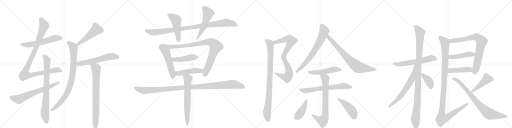
t = 0.00 s
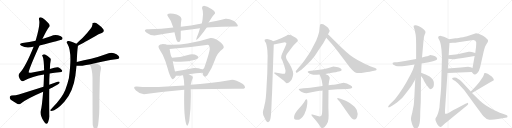
t = 5.81 s
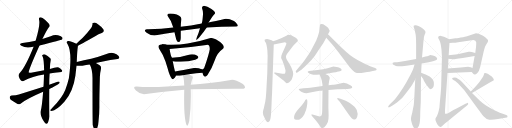
t = 11.62 s
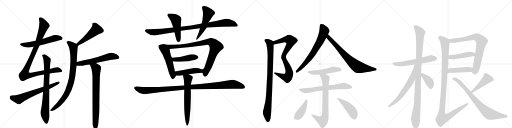
t = 17.43 s
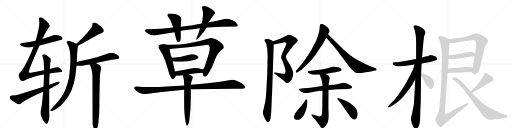
t = 23.24 s
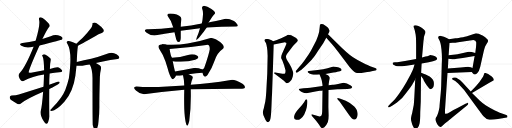
t = 29.04 s

The animated SVG that drew these frames (rendered in a browser with its animation timeline set to each time). Animation: 36 CSS @keyframes rules; one cycle of 29.04 s.

<svg version="1.1" viewBox="0 0 4096 1024" xmlns="http://www.w3.org/2000/svg">
  <g stroke="lightgray" stroke-dasharray="1,1" stroke-width="1" transform="scale(4, 4)">
    <line x1="0" y1="0" x2="256" y2="256"></line>
    <line x1="256" y1="0" x2="0" y2="256"></line>
    <line x1="128" y1="0" x2="128" y2="256"></line>
    <line x1="0" y1="128" x2="256" y2="128"></line>
    <line x1="256" y1="0" x2="512" y2="256"></line>
    <line x1="512" y1="0" x2="256" y2="256"></line>
    <line x1="384" y1="0" x2="384" y2="256"></line>
    <line x1="256" y1="128" x2="512" y2="128"></line>
    <line x1="512" y1="0" x2="768" y2="256"></line>
    <line x1="768" y1="0" x2="512" y2="256"></line>
    <line x1="640" y1="0" x2="640" y2="256"></line>
    <line x1="512" y1="128" x2="768" y2="128"></line>
    <line x1="768" y1="0" x2="1024" y2="256"></line>
    <line x1="1024" y1="0" x2="768" y2="256"></line>
    <line x1="896" y1="0" x2="896" y2="256"></line>
    <line x1="768" y1="128" x2="1024" y2="128"></line>
  </g>
<g transform="scale(1, -1) translate(0, -850)">
   <style type="text/css">
    @keyframes keyframes0 {
      from {
       stroke: black;
       stroke-dashoffset: 582;
       stroke-width: 128;
       }
       65% {
       animation-timing-function: step-end;
       stroke: black;
       stroke-dashoffset: 0;
       stroke-width: 128;
       }
       to {
       stroke: black;
       stroke-width: 1024;
       }
       }
       #make-me-a-hanzi-animation-0 {
         animation: keyframes0 0.723633s both;
         animation-delay: 0.000000s;
         animation-timing-function: linear;
       }
    @keyframes keyframes1 {
      from {
       stroke: black;
       stroke-dashoffset: 1039;
       stroke-width: 128;
       }
       77% {
       animation-timing-function: step-end;
       stroke: black;
       stroke-dashoffset: 0;
       stroke-width: 128;
       }
       to {
       stroke: black;
       stroke-width: 1024;
       }
       }
       #make-me-a-hanzi-animation-1 {
         animation: keyframes1 1.095540s both;
         animation-delay: 0.723633s;
         animation-timing-function: linear;
       }
    @keyframes keyframes2 {
      from {
       stroke: black;
       stroke-dashoffset: 664;
       stroke-width: 128;
       }
       68% {
       animation-timing-function: step-end;
       stroke: black;
       stroke-dashoffset: 0;
       stroke-width: 128;
       }
       to {
       stroke: black;
       stroke-width: 1024;
       }
       }
       #make-me-a-hanzi-animation-2 {
         animation: keyframes2 0.790365s both;
         animation-delay: 1.819173s;
         animation-timing-function: linear;
       }
    @keyframes keyframes3 {
      from {
       stroke: black;
       stroke-dashoffset: 800;
       stroke-width: 128;
       }
       72% {
       animation-timing-function: step-end;
       stroke: black;
       stroke-dashoffset: 0;
       stroke-width: 128;
       }
       to {
       stroke: black;
       stroke-width: 1024;
       }
       }
       #make-me-a-hanzi-animation-3 {
         animation: keyframes3 0.901042s both;
         animation-delay: 2.609538s;
         animation-timing-function: linear;
       }
    @keyframes keyframes4 {
      from {
       stroke: black;
       stroke-dashoffset: 500;
       stroke-width: 128;
       }
       62% {
       animation-timing-function: step-end;
       stroke: black;
       stroke-dashoffset: 0;
       stroke-width: 128;
       }
       to {
       stroke: black;
       stroke-width: 1024;
       }
       }
       #make-me-a-hanzi-animation-4 {
         animation: keyframes4 0.656901s both;
         animation-delay: 3.510579s;
         animation-timing-function: linear;
       }
    @keyframes keyframes5 {
      from {
       stroke: black;
       stroke-dashoffset: 873;
       stroke-width: 128;
       }
       74% {
       animation-timing-function: step-end;
       stroke: black;
       stroke-dashoffset: 0;
       stroke-width: 128;
       }
       to {
       stroke: black;
       stroke-width: 1024;
       }
       }
       #make-me-a-hanzi-animation-5 {
         animation: keyframes5 0.960449s both;
         animation-delay: 4.167480s;
         animation-timing-function: linear;
       }
    @keyframes keyframes6 {
      from {
       stroke: black;
       stroke-dashoffset: 595;
       stroke-width: 128;
       }
       66% {
       animation-timing-function: step-end;
       stroke: black;
       stroke-dashoffset: 0;
       stroke-width: 128;
       }
       to {
       stroke: black;
       stroke-width: 1024;
       }
       }
       #make-me-a-hanzi-animation-6 {
         animation: keyframes6 0.734212s both;
         animation-delay: 5.127930s;
         animation-timing-function: linear;
       }
    @keyframes keyframes7 {
      from {
       stroke: black;
       stroke-dashoffset: 793;
       stroke-width: 128;
       }
       72% {
       animation-timing-function: step-end;
       stroke: black;
       stroke-dashoffset: 0;
       stroke-width: 128;
       }
       to {
       stroke: black;
       stroke-width: 1024;
       }
       }
       #make-me-a-hanzi-animation-7 {
         animation: keyframes7 0.895345s both;
         animation-delay: 5.862142s;
         animation-timing-function: linear;
       }
    @keyframes keyframes8 {
      from {
       stroke: black;
       stroke-dashoffset: 986;
       stroke-width: 128;
       }
       76% {
       animation-timing-function: step-end;
       stroke: black;
       stroke-dashoffset: 0;
       stroke-width: 128;
       }
       to {
       stroke: black;
       stroke-width: 1024;
       }
       }
       #make-me-a-hanzi-animation-8 {
         animation: keyframes8 1.052409s both;
         animation-delay: 6.757487s;
         animation-timing-function: linear;
       }
    @keyframes keyframes9 {
      from {
       stroke: black;
       stroke-dashoffset: 492;
       stroke-width: 128;
       }
       62% {
       animation-timing-function: step-end;
       stroke: black;
       stroke-dashoffset: 0;
       stroke-width: 128;
       }
       to {
       stroke: black;
       stroke-width: 1024;
       }
       }
       #make-me-a-hanzi-animation-9 {
         animation: keyframes9 0.650391s both;
         animation-delay: 7.809896s;
         animation-timing-function: linear;
       }
    @keyframes keyframes10 {
      from {
       stroke: black;
       stroke-dashoffset: 280;
       stroke-width: 128;
       }
       48% {
       animation-timing-function: step-end;
       stroke: black;
       stroke-dashoffset: 0;
       stroke-width: 128;
       }
       to {
       stroke: black;
       stroke-width: 1024;
       }
       }
       #make-me-a-hanzi-animation-10 {
         animation: keyframes10 0.477865s both;
         animation-delay: 8.460286s;
         animation-timing-function: linear;
       }
    @keyframes keyframes11 {
      from {
       stroke: black;
       stroke-dashoffset: 532;
       stroke-width: 128;
       }
       63% {
       animation-timing-function: step-end;
       stroke: black;
       stroke-dashoffset: 0;
       stroke-width: 128;
       }
       to {
       stroke: black;
       stroke-width: 1024;
       }
       }
       #make-me-a-hanzi-animation-11 {
         animation: keyframes11 0.682943s both;
         animation-delay: 8.938151s;
         animation-timing-function: linear;
       }
    @keyframes keyframes12 {
      from {
       stroke: black;
       stroke-dashoffset: 947;
       stroke-width: 128;
       }
       76% {
       animation-timing-function: step-end;
       stroke: black;
       stroke-dashoffset: 0;
       stroke-width: 128;
       }
       to {
       stroke: black;
       stroke-width: 1024;
       }
       }
       #make-me-a-hanzi-animation-12 {
         animation: keyframes12 1.020671s both;
         animation-delay: 9.621094s;
         animation-timing-function: linear;
       }
    @keyframes keyframes13 {
      from {
       stroke: black;
       stroke-dashoffset: 451;
       stroke-width: 128;
       }
       59% {
       animation-timing-function: step-end;
       stroke: black;
       stroke-dashoffset: 0;
       stroke-width: 128;
       }
       to {
       stroke: black;
       stroke-width: 1024;
       }
       }
       #make-me-a-hanzi-animation-13 {
         animation: keyframes13 0.617025s both;
         animation-delay: 10.641764s;
         animation-timing-function: linear;
       }
    @keyframes keyframes14 {
      from {
       stroke: black;
       stroke-dashoffset: 470;
       stroke-width: 128;
       }
       60% {
       animation-timing-function: step-end;
       stroke: black;
       stroke-dashoffset: 0;
       stroke-width: 128;
       }
       to {
       stroke: black;
       stroke-width: 1024;
       }
       }
       #make-me-a-hanzi-animation-14 {
         animation: keyframes14 0.632487s both;
         animation-delay: 11.258789s;
         animation-timing-function: linear;
       }
    @keyframes keyframes15 {
      from {
       stroke: black;
       stroke-dashoffset: 1120;
       stroke-width: 128;
       }
       78% {
       animation-timing-function: step-end;
       stroke: black;
       stroke-dashoffset: 0;
       stroke-width: 128;
       }
       to {
       stroke: black;
       stroke-width: 1024;
       }
       }
       #make-me-a-hanzi-animation-15 {
         animation: keyframes15 1.161458s both;
         animation-delay: 11.891276s;
         animation-timing-function: linear;
       }
    @keyframes keyframes16 {
      from {
       stroke: black;
       stroke-dashoffset: 663;
       stroke-width: 128;
       }
       68% {
       animation-timing-function: step-end;
       stroke: black;
       stroke-dashoffset: 0;
       stroke-width: 128;
       }
       to {
       stroke: black;
       stroke-width: 1024;
       }
       }
       #make-me-a-hanzi-animation-16 {
         animation: keyframes16 0.789551s both;
         animation-delay: 13.052734s;
         animation-timing-function: linear;
       }
    @keyframes keyframes17 {
      from {
       stroke: black;
       stroke-dashoffset: 827;
       stroke-width: 128;
       }
       73% {
       animation-timing-function: step-end;
       stroke: black;
       stroke-dashoffset: 0;
       stroke-width: 128;
       }
       to {
       stroke: black;
       stroke-width: 1024;
       }
       }
       #make-me-a-hanzi-animation-17 {
         animation: keyframes17 0.923014s both;
         animation-delay: 13.842285s;
         animation-timing-function: linear;
       }
    @keyframes keyframes18 {
      from {
       stroke: black;
       stroke-dashoffset: 919;
       stroke-width: 128;
       }
       75% {
       animation-timing-function: step-end;
       stroke: black;
       stroke-dashoffset: 0;
       stroke-width: 128;
       }
       to {
       stroke: black;
       stroke-width: 1024;
       }
       }
       #make-me-a-hanzi-animation-18 {
         animation: keyframes18 0.997884s both;
         animation-delay: 14.765299s;
         animation-timing-function: linear;
       }
    @keyframes keyframes19 {
      from {
       stroke: black;
       stroke-dashoffset: 700;
       stroke-width: 128;
       }
       69% {
       animation-timing-function: step-end;
       stroke: black;
       stroke-dashoffset: 0;
       stroke-width: 128;
       }
       to {
       stroke: black;
       stroke-width: 1024;
       }
       }
       #make-me-a-hanzi-animation-19 {
         animation: keyframes19 0.819661s both;
         animation-delay: 15.763184s;
         animation-timing-function: linear;
       }
    @keyframes keyframes20 {
      from {
       stroke: black;
       stroke-dashoffset: 749;
       stroke-width: 128;
       }
       71% {
       animation-timing-function: step-end;
       stroke: black;
       stroke-dashoffset: 0;
       stroke-width: 128;
       }
       to {
       stroke: black;
       stroke-width: 1024;
       }
       }
       #make-me-a-hanzi-animation-20 {
         animation: keyframes20 0.859538s both;
         animation-delay: 16.582845s;
         animation-timing-function: linear;
       }
    @keyframes keyframes21 {
      from {
       stroke: black;
       stroke-dashoffset: 509;
       stroke-width: 128;
       }
       62% {
       animation-timing-function: step-end;
       stroke: black;
       stroke-dashoffset: 0;
       stroke-width: 128;
       }
       to {
       stroke: black;
       stroke-width: 1024;
       }
       }
       #make-me-a-hanzi-animation-21 {
         animation: keyframes21 0.664225s both;
         animation-delay: 17.442383s;
         animation-timing-function: linear;
       }
    @keyframes keyframes22 {
      from {
       stroke: black;
       stroke-dashoffset: 669;
       stroke-width: 128;
       }
       69% {
       animation-timing-function: step-end;
       stroke: black;
       stroke-dashoffset: 0;
       stroke-width: 128;
       }
       to {
       stroke: black;
       stroke-width: 1024;
       }
       }
       #make-me-a-hanzi-animation-22 {
         animation: keyframes22 0.794434s both;
         animation-delay: 18.106608s;
         animation-timing-function: linear;
       }
    @keyframes keyframes23 {
      from {
       stroke: black;
       stroke-dashoffset: 746;
       stroke-width: 128;
       }
       71% {
       animation-timing-function: step-end;
       stroke: black;
       stroke-dashoffset: 0;
       stroke-width: 128;
       }
       to {
       stroke: black;
       stroke-width: 1024;
       }
       }
       #make-me-a-hanzi-animation-23 {
         animation: keyframes23 0.857096s both;
         animation-delay: 18.901042s;
         animation-timing-function: linear;
       }
    @keyframes keyframes24 {
      from {
       stroke: black;
       stroke-dashoffset: 419;
       stroke-width: 128;
       }
       58% {
       animation-timing-function: step-end;
       stroke: black;
       stroke-dashoffset: 0;
       stroke-width: 128;
       }
       to {
       stroke: black;
       stroke-width: 1024;
       }
       }
       #make-me-a-hanzi-animation-24 {
         animation: keyframes24 0.590983s both;
         animation-delay: 19.758138s;
         animation-timing-function: linear;
       }
    @keyframes keyframes25 {
      from {
       stroke: black;
       stroke-dashoffset: 457;
       stroke-width: 128;
       }
       60% {
       animation-timing-function: step-end;
       stroke: black;
       stroke-dashoffset: 0;
       stroke-width: 128;
       }
       to {
       stroke: black;
       stroke-width: 1024;
       }
       }
       #make-me-a-hanzi-animation-25 {
         animation: keyframes25 0.621908s both;
         animation-delay: 20.349121s;
         animation-timing-function: linear;
       }
    @keyframes keyframes26 {
      from {
       stroke: black;
       stroke-dashoffset: 596;
       stroke-width: 128;
       }
       66% {
       animation-timing-function: step-end;
       stroke: black;
       stroke-dashoffset: 0;
       stroke-width: 128;
       }
       to {
       stroke: black;
       stroke-width: 1024;
       }
       }
       #make-me-a-hanzi-animation-26 {
         animation: keyframes26 0.735026s both;
         animation-delay: 20.971029s;
         animation-timing-function: linear;
       }
    @keyframes keyframes27 {
      from {
       stroke: black;
       stroke-dashoffset: 1090;
       stroke-width: 128;
       }
       78% {
       animation-timing-function: step-end;
       stroke: black;
       stroke-dashoffset: 0;
       stroke-width: 128;
       }
       to {
       stroke: black;
       stroke-width: 1024;
       }
       }
       #make-me-a-hanzi-animation-27 {
         animation: keyframes27 1.137044s both;
         animation-delay: 21.706055s;
         animation-timing-function: linear;
       }
    @keyframes keyframes28 {
      from {
       stroke: black;
       stroke-dashoffset: 656;
       stroke-width: 128;
       }
       68% {
       animation-timing-function: step-end;
       stroke: black;
       stroke-dashoffset: 0;
       stroke-width: 128;
       }
       to {
       stroke: black;
       stroke-width: 1024;
       }
       }
       #make-me-a-hanzi-animation-28 {
         animation: keyframes28 0.783854s both;
         animation-delay: 22.843099s;
         animation-timing-function: linear;
       }
    @keyframes keyframes29 {
      from {
       stroke: black;
       stroke-dashoffset: 392;
       stroke-width: 128;
       }
       56% {
       animation-timing-function: step-end;
       stroke: black;
       stroke-dashoffset: 0;
       stroke-width: 128;
       }
       to {
       stroke: black;
       stroke-width: 1024;
       }
       }
       #make-me-a-hanzi-animation-29 {
         animation: keyframes29 0.569010s both;
         animation-delay: 23.626953s;
         animation-timing-function: linear;
       }
    @keyframes keyframes30 {
      from {
       stroke: black;
       stroke-dashoffset: 787;
       stroke-width: 128;
       }
       72% {
       animation-timing-function: step-end;
       stroke: black;
       stroke-dashoffset: 0;
       stroke-width: 128;
       }
       to {
       stroke: black;
       stroke-width: 1024;
       }
       }
       #make-me-a-hanzi-animation-30 {
         animation: keyframes30 0.890462s both;
         animation-delay: 24.195964s;
         animation-timing-function: linear;
       }
    @keyframes keyframes31 {
      from {
       stroke: black;
       stroke-dashoffset: 462;
       stroke-width: 128;
       }
       60% {
       animation-timing-function: step-end;
       stroke: black;
       stroke-dashoffset: 0;
       stroke-width: 128;
       }
       to {
       stroke: black;
       stroke-width: 1024;
       }
       }
       #make-me-a-hanzi-animation-31 {
         animation: keyframes31 0.625977s both;
         animation-delay: 25.086426s;
         animation-timing-function: linear;
       }
    @keyframes keyframes32 {
      from {
       stroke: black;
       stroke-dashoffset: 449;
       stroke-width: 128;
       }
       59% {
       animation-timing-function: step-end;
       stroke: black;
       stroke-dashoffset: 0;
       stroke-width: 128;
       }
       to {
       stroke: black;
       stroke-width: 1024;
       }
       }
       #make-me-a-hanzi-animation-32 {
         animation: keyframes32 0.615397s both;
         animation-delay: 25.712402s;
         animation-timing-function: linear;
       }
    @keyframes keyframes33 {
      from {
       stroke: black;
       stroke-dashoffset: 1161;
       stroke-width: 128;
       }
       79% {
       animation-timing-function: step-end;
       stroke: black;
       stroke-dashoffset: 0;
       stroke-width: 128;
       }
       to {
       stroke: black;
       stroke-width: 1024;
       }
       }
       #make-me-a-hanzi-animation-33 {
         animation: keyframes33 1.194824s both;
         animation-delay: 26.327799s;
         animation-timing-function: linear;
       }
    @keyframes keyframes34 {
      from {
       stroke: black;
       stroke-dashoffset: 455;
       stroke-width: 128;
       }
       60% {
       animation-timing-function: step-end;
       stroke: black;
       stroke-dashoffset: 0;
       stroke-width: 128;
       }
       to {
       stroke: black;
       stroke-width: 1024;
       }
       }
       #make-me-a-hanzi-animation-34 {
         animation: keyframes34 0.620280s both;
         animation-delay: 27.522624s;
         animation-timing-function: linear;
       }
    @keyframes keyframes35 {
      from {
       stroke: black;
       stroke-dashoffset: 800;
       stroke-width: 128;
       }
       72% {
       animation-timing-function: step-end;
       stroke: black;
       stroke-dashoffset: 0;
       stroke-width: 128;
       }
       to {
       stroke: black;
       stroke-width: 1024;
       }
       }
       #make-me-a-hanzi-animation-35 {
         animation: keyframes35 0.901042s both;
         animation-delay: 28.142904s;
         animation-timing-function: linear;
       }
</style>
<path d="M 316 487 Q 493 532 496 535 Q 503 542 499 551 Q 492 561 464 568 Q 434 574 406 561 L 339 538 L 285 524 Q 236 514 180 506 Q 146 499 171 484 Q 211 460 265 476 Q 266 477 269 476 L 316 487 Z" fill="lightgray"></path> 
<path d="M 397 263 Q 437 272 474 273 Q 505 274 496 289 Q 487 302 470 310 Q 454 316 399 299 L 353 289 L 248 269 Q 232 268 230 270 Q 224 282 316 487 L 339 538 Q 381 623 391 632 Q 404 644 388 665 Q 361 693 341 706 Q 328 713 317 711 Q 308 707 314 685 Q 321 649 285 524 L 269 476 Q 203 314 161 270 Q 145 254 150 238 Q 157 217 168 206 Q 177 197 188 202 Q 260 241 352 254 L 397 263 Z" fill="lightgray"></path> 
<path d="M 394 138 Q 451 168 465 177 Q 478 184 478 194 Q 472 200 460 197 Q 427 187 394 173 L 348 157 L 151 94 Q 129 87 93 87 Q 80 86 78 74 Q 77 61 86 52 Q 110 36 144 17 Q 154 14 167 23 Q 219 62 345 116 L 394 138 Z" fill="lightgray"></path> 
<path d="M 345 116 Q 336 -1 327 -31 Q 315 -64 349 -118 Q 359 -136 368 -140 Q 378 -141 384 -129 Q 397 -98 394 -69 Q 393 40 394 138 L 394 173 Q 394 227 397 263 L 399 299 Q 400 345 406 367 Q 409 379 402 385 Q 380 404 361 414 Q 349 418 340 411 Q 334 408 341 398 Q 351 380 353 289 L 352 254 Q 351 217 349 172 Q 348 165 348 157 L 345 116 Z" fill="lightgray"></path> 
<path d="M 623 484 Q 638 491 765 562 Q 787 578 814 586 Q 838 595 828 615 Q 816 634 789 653 Q 765 671 751 669 Q 736 669 740 654 Q 740 629 662 548 Q 637 526 611 500 C 590 479 596 470 623 484 Z" fill="lightgray"></path> 
<path d="M 614 355 Q 617 437 622 472 Q 623 479 623 484 C 624 494 624 494 611 500 Q 610 501 607 502 Q 559 524 544 522 Q 525 518 541 497 Q 580 431 551 225 Q 541 182 522 131 Q 497 68 419 -11 Q 406 -24 402 -30 Q 401 -37 412 -37 Q 452 -34 515 36 Q 585 115 603 244 L 612 325 L 614 355 Z" fill="lightgray"></path> 
<path d="M 767 346 Q 812 361 941 379 Q 954 382 955 389 Q 955 401 932 416 Q 893 440 846 416 Q 780 392 729 380 Q 671 370 614 355 C 585 347 582 328 612 325 Q 616 325 623 324 Q 636 323 659 325 Q 690 332 717 335 L 767 346 Z" fill="lightgray"></path> 
<path d="M 742 -149 Q 748 -174 754 -183 Q 760 -190 767 -188 Q 785 -176 788 -121 Q 795 -63 795 -4 Q 794 45 799 237 Q 799 261 808 301 Q 811 319 797 328 Q 779 340 767 346 C 741 361 703 361 717 335 Q 718 334 720 330 Q 739 297 740 226 Q 740 -132 742 -149 Z" fill="lightgray"></path> 
<path d="M 1614 662 Q 1527 644 1446 636 L 1386 630 Q 1287 615 1174 616 Q 1144 611 1173 588.5 Q 1202 566 1236 566 Q 1320 582 1396 592 L 1446 604 Q 1526 615 1600 624 L 1654 630 Q 1774 638 1888 638 Q 1911 640 1897.5 657 Q 1884 674 1872 682 Q 1829 703 1804 700 Q 1719 679 1668 670 L 1614 662 Z" fill="lightgray"></path> 
<path d="M 1446 636 Q 1446 667 1452 698 Q 1446 730 1388.5 739.5 Q 1331 749 1340 724 Q 1375 680 1386 630 L 1396 592 Q 1400 572 1410 534 Q 1417 512 1430.5 513.5 Q 1444 515 1446 546 Q 1446 570 1446 604 L 1446 636 Z" fill="lightgray"></path> 
<path d="M 1632 804 Q 1615 801 1616 786 Q 1626 758 1624 734 Q 1622 710 1620.5 697 Q 1619 684 1614 662 L 1600 624 Q 1591 590 1574 550 Q 1557 505 1606 566 Q 1631 596 1654 630 L 1668 670 Q 1680 688 1689 703 Q 1698 718 1720 742 Q 1726 757 1691.5 779 Q 1657 801 1632 804 Z" fill="lightgray"></path> 
<path d="M 1302 496 Q 1255 495 1272 462 Q 1307 410 1324 358 Q 1341 305 1350 272 Q 1372 208 1386 218 Q 1399 227 1408 244 C 1408 245 1407 249 1400 278 Q 1391 313 1382 360 L 1376 388 Q 1364 406 1358 452 Q 1357 458 1356 458 C 1348 487 1332 498 1302 496 Z" fill="lightgray"></path> 
<path d="M 1620 268 Q 1623 250 1633 240 Q 1643 229 1660 250 Q 1699 310 1719 370 Q 1739 429 1784 460 Q 1804 480 1761 515 Q 1717 549 1684 546 Q 1602 519 1501 502 Q 1399 485 1302 496 C 1272 499 1326 456 1356 458 Q 1504 468 1650 490 Q 1679 498 1678 456 Q 1672 415 1634 308 Q 1624 288 1607 298 C 1605 298 1610 296 1620 268 Z" fill="lightgray"></path> 
<path d="M 1382 360 Q 1396 356 1444 356 Q 1510 356 1562 372 Q 1602 388 1578 404 Q 1553 419 1520 414 Q 1457 393 1376 388 C 1346 386 1353 366 1382 360 Z" fill="lightgray"></path> 
<path d="M 1510 256 Q 1574 265 1620 268 C 1650 270 1634 285 1607 298 Q 1589 307 1552 306 Q 1461 289 1400 278 C 1370 273 1378 244 1408 244 Q 1437 244 1464 248 L 1510 256 Z" fill="lightgray"></path> 
<path d="M 1474 166 Q 1371 159 1269 155 Q 1167 151 1092 158 Q 1056 156 1087.5 126.5 Q 1119 97 1152 96 Q 1313 118 1474 132 L 1526 136 Q 1751 141 1938 140 Q 1963 141 1960 155 Q 1957 169 1940 180 Q 1873 219 1846 210 Q 1671 180 1526 172 L 1474 166 Z" fill="lightgray"></path> 
<path d="M 1542 226 Q 1546 237 1533 244 Q 1520 250 1510 256 C 1484 271 1457 277 1464 248 Q 1473 214 1474 166 L 1474 132 Q 1472 56 1474 -20 Q 1477 -95 1488 -138 Q 1498 -181 1514 -117 Q 1530 2 1526 136 L 1526 172 Q 1532 205 1542 226 Z" fill="lightgray"></path> 
<path d="M 2251 404 L 2249 389 Q 2249 382 2258 368 Q 2276 325 2284 288 Q 2285 266 2280 262 Q 2275 258 2259 260 L 2202 270 Q 2196 271 2193 268 Q 2190 264 2200 258 L 2232 235 L 2271 204 L 2285 191 Q 2290 186 2293 185 Q 2297 183 2312 191 Q 2326 202 2331 210 Q 2336 218 2342 238 Q 2348 266 2343 278 L 2335 300 Q 2332 310 2316 338 L 2296 371 Q 2279 397 2297 420 L 2329 462 Q 2345 484 2357 496 L 2375 515 Q 2383 523 2383 528 Q 2383 532 2375 540 Q 2367 548 2355 554 Q 2324 574 2306 572 Q 2301 572 2291 565 L 2245 542 Q 2228 537 2215 530 L 2185 521 C 2156 512 2161 488 2190 494 L 2270 511 Q 2284 512 2289 509 Q 2295 506 2286 486 L 2261 430 Q 2257 422 2251 404 Z" fill="lightgray"></path> 
<path d="M 2185 521 L 2173 529 Q 2151 538 2137 539 Q 2124 539 2120 535 Q 2116 534 2117 526 Q 2118 518 2125 510 Q 2133 497 2139 446 L 2141 402 L 2138 260 L 2133 170 Q 2128 48 2117 14 L 2110 -18 Q 2106 -29 2103 -47 Q 2101 -65 2118 -96 Q 2131 -128 2145 -128 Q 2158 -125 2163 -101 Q 2169 -78 2172 6 Q 2175 89 2176 90 L 2190 494 C 2191 518 2191 518 2185 521 Z" fill="lightgray"></path> 
<path d="M 2559 645 L 2553 594 Q 2547 568 2530 526 L 2501 470 Q 2489 445 2470 417 L 2434 365 Q 2410 332 2395 317 L 2370 286 Q 2363 280 2368 272 Q 2373 264 2381 272 L 2405 288 Q 2415 294 2454 333 Q 2494 371 2501 382 Q 2513 393 2545 444 L 2586 505 L 2610 548 L 2624 577 L 2633 592 Q 2637 599 2637 606 Q 2635 608 2626 627 Q 2622 633 2601 646 Q 2580 661 2564 656 Q 2558 652 2559 645 Z" fill="lightgray"></path> 
<path d="M 2610 548 L 2658 495 Q 2676 475 2700 443 L 2795 317 Q 2826 280 2843 271 Q 2860 262 2891 267 L 2938 274 Q 2959 276 2973 280 L 3002 286 Q 3011 288 3013 295 Q 3015 302 3001 307 L 2961 321 Q 2948 325 2906 346 Q 2865 367 2824 393 Q 2783 419 2701 501 L 2624 577 C 2603 598 2590 570 2610 548 Z" fill="lightgray"></path> 
<path d="M 2603 259 L 2667 270 Q 2691 273 2698 276 L 2719 281 Q 2733 284 2733 290 Q 2733 305 2694 314 Q 2674 318 2667 318 Q 2651 314 2620 305 Q 2590 296 2541 290 L 2471 282 Q 2455 278 2464 270 Q 2473 261 2491 257 Q 2509 252 2519 252 L 2536 252 Q 2540 254 2557 254 L 2603 259 Z" fill="lightgray"></path> 
<path d="M 2580 162 L 2482 149 Q 2464 146 2429 144 L 2400 141 L 2391 139 Q 2388 138 2395 128 Q 2404 119 2414 115 L 2434 106 L 2452 104 L 2523 119 L 2558 124 Q 2574 124 2580 126 L 2628 131 L 2700 136 Q 2704 137 2713 137 L 2778 139 L 2795 141 Q 2808 143 2811 144 Q 2827 154 2806 167 Q 2773 189 2749 189 L 2730 185 Q 2674 172 2660 172 L 2629 168 L 2580 162 Z" fill="lightgray"></path> 
<path d="M 2557 254 L 2563 239 Q 2569 228 2574 207 L 2579 178 Q 2580 176 2580 162 L 2580 126 L 2578 -20 Q 2578 -73 2568 -78 Q 2558 -84 2550 -80 L 2499 -65 Q 2493 -63 2492 -67 Q 2489 -68 2494 -76 L 2527 -114 L 2547 -140 Q 2556 -152 2563 -163 Q 2570 -174 2575 -175 Q 2581 -176 2595 -167 Q 2609 -158 2623 -126 Q 2629 -105 2629 -74 L 2627 -4 L 2628 131 L 2629 168 L 2630 184 Q 2632 192 2633 203 Q 2639 223 2638 228 Q 2637 233 2630 242 Q 2624 250 2619 251 L 2603 259 C 2576 272 2546 282 2557 254 Z" fill="lightgray"></path> 
<path d="M 2452 56 Q 2448 57 2444 52 Q 2440 47 2434 34 Q 2420 12 2388 -22 Q 2357 -56 2353 -81 Q 2349 -106 2369 -108 Q 2405 -115 2434 -65 Q 2451 -29 2454 -8 Q 2465 54 2452 56 Z" fill="lightgray"></path> 
<path d="M 2700 57 L 2707 48 L 2718 37 L 2787 -61 Q 2817 -106 2833 -106 Q 2848 -110 2857 -85 Q 2867 -61 2854 -29 Q 2847 -15 2834 -2 Q 2800 31 2766 45 L 2723 61 L 2709 65 Q 2701 67 2699 65 Q 2696 61 2700 57 Z" fill="lightgray"></path> 
<path d="M 3329 379 L 3240 363 Q 3233 361 3203 357 Q 3174 353 3159 353 Q 3145 352 3142 349 Q 3140 347 3142 339 Q 3145 332 3156 328 Q 3165 322 3182 320 Q 3200 318 3251 324 L 3316 334 L 3373 342 L 3430 353 Q 3469 359 3487 368 Q 3505 377 3491 393 Q 3484 401 3463 406 Q 3442 410 3439 409 L 3433 407 Q 3430 406 3425 403 Q 3421 400 3404 398 L 3376 390 L 3329 379 Z" fill="lightgray"></path> 
<path d="M 3388 525 L 3390 536 Q 3390 557 3397 573 Q 3404 588 3404 595 Q 3404 602 3393 613 Q 3383 624 3376 627 L 3367 632 Q 3362 636 3347 643 Q 3333 649 3322 648 Q 3311 647 3310 644 Q 3308 637 3312 627 L 3318 608 L 3322 588 Q 3329 565 3329 497 L 3329 379 L 3322 216 L 3314 65 Q 3312 29 3310 11 L 3302 -29 Q 3298 -54 3292 -73 Q 3286 -93 3289 -114 L 3297 -143 Q 3314 -186 3325 -186 Q 3330 -186 3336 -178 Q 3353 -161 3357 -135 Q 3362 -109 3362 -45 L 3366 37 L 3368 243 L 3369 269 L 3373 342 L 3376 390 L 3384 478 L 3388 525 Z" fill="lightgray"></path> 
<path d="M 3316 334 L 3308 307 Q 3304 293 3285 255 L 3249 188 Q 3226 147 3194 103 Q 3162 58 3148 45 L 3127 25 L 3112 8 Q 3100 -2 3108 -8 Q 3108 -12 3123 -3 L 3140 6 L 3176 30 Q 3221 63 3249 106 L 3284 152 Q 3301 177 3304 185 Q 3314 198 3322 216 C 3395 367 3325 363 3316 334 Z" fill="lightgray"></path> 
<path d="M 3368 243 L 3386 219 Q 3386 214 3398 193 Q 3411 171 3426 153 Q 3437 137 3446 137 Q 3470 144 3471 174 Q 3472 192 3468 203 Q 3464 213 3451 226 Q 3438 239 3421 246 Q 3403 256 3394 259 L 3369 269 C 3341 280 3350 267 3368 243 Z" fill="lightgray"></path> 
<path d="M 3774 275 L 3784 262 Q 3790 254 3798 254 Q 3806 254 3819 267 Q 3833 280 3842 317 L 3869 436 Q 3874 458 3881 478 L 3896 505 Q 3913 527 3896 539 Q 3888 548 3873 558 Q 3859 567 3851 570 Q 3829 584 3808 584 L 3736 561 Q 3726 557 3686 551 Q 3647 544 3644 544 L 3592 537 C 3562 533 3566 504 3596 506 L 3621 508 Q 3643 508 3665 512 L 3787 530 Q 3808 528 3810 511 Q 3810 500 3808 472 L 3802 427 L 3797 402 L 3780 307 C 3775 277 3774 275 3774 275 Z" fill="lightgray"></path> 
<path d="M 3587 380 L 3620 376 Q 3628 375 3656 380 L 3702 386 L 3797 402 C 3827 407 3831 420 3802 427 L 3774 434 Q 3765 438 3749 436 L 3660 417 Q 3646 414 3625 412 L 3589 409 C 3559 407 3557 384 3587 380 Z" fill="lightgray"></path> 
<path d="M 3580 266 L 3774 275 C 3804 276 3808 297 3780 307 L 3766 312 Q 3749 316 3745 316 L 3686 310 L 3583 302 C 3553 300 3550 265 3580 266 Z" fill="lightgray"></path> 
<path d="M 3505 551 Q 3505 546 3515 528 Q 3526 509 3532 452 Q 3538 394 3534 335 L 3530 186 Q 3530 145 3523 76 Q 3516 6 3516 -5 Q 3507 -64 3487 -92 Q 3481 -100 3484 -111 Q 3488 -122 3498 -144 Q 3512 -167 3526 -165 Q 3531 -164 3544 -151 Q 3557 -139 3577 -124 L 3616 -92 Q 3633 -76 3660 -55 L 3736 6 Q 3751 18 3744 26 Q 3742 29 3736 24 Q 3728 23 3720 18 L 3660 -14 Q 3626 -29 3598 -47 Q 3570 -65 3560 -58 Q 3559 -55 3560 -48 L 3560 -29 L 3580 266 L 3583 302 L 3587 380 L 3589 409 L 3596 506 C 3598 534 3598 534 3592 537 L 3574 547 Q 3552 560 3528 563 Q 3505 565 3505 551 Z" fill="lightgray"></path> 
<path d="M 3776 106 L 3915 189 L 3940 202 Q 3964 209 3934 239 Q 3891 270 3877 266 Q 3874 264 3870 251 Q 3867 238 3852 218 Q 3828 179 3766 118 C 3745 97 3750 91 3776 106 Z" fill="lightgray"></path> 
<path d="M 3766 118 L 3700 190 Q 3684 207 3676 212 Q 3662 222 3651 228 Q 3640 234 3624 228 Q 3608 221 3627 210 L 3642 202 Q 3653 194 3665 182 L 3713 130 L 3764 60 Q 3848 -55 3856 -65 L 3868 -79 Q 3891 -105 3915 -107 Q 3940 -109 3984 -102 L 4054 -90 Q 4060 -88 4060 -81 Q 4060 -74 4050 -70 L 4028 -62 Q 3996 -51 3973 -40 Q 3950 -30 3888 7 Q 3859 26 3837 47 L 3776 106 L 3766 118 Z" fill="lightgray"></path> 
      <clipPath id="make-me-a-hanzi-clip-0">
      <path d="M 316 487 Q 493 532 496 535 Q 503 542 499 551 Q 492 561 464 568 Q 434 574 406 561 L 339 538 L 285 524 Q 236 514 180 506 Q 146 499 171 484 Q 211 460 265 476 Q 266 477 269 476 L 316 487 Z" fill="lightgray"></path>
      </clipPath>
      <path clip-path="url(#make-me-a-hanzi-clip-0)" d="M 173 496 L 197 490 L 236 492 L 352 517 L 443 546 L 491 543 " fill="none" id="make-me-a-hanzi-animation-0" stroke-dasharray="454 908" stroke-linecap="round"></path>

      <clipPath id="make-me-a-hanzi-clip-1">
      <path d="M 397 263 Q 437 272 474 273 Q 505 274 496 289 Q 487 302 470 310 Q 454 316 399 299 L 353 289 L 248 269 Q 232 268 230 270 Q 224 282 316 487 L 339 538 Q 381 623 391 632 Q 404 644 388 665 Q 361 693 341 706 Q 328 713 317 711 Q 308 707 314 685 Q 321 649 285 524 L 269 476 Q 203 314 161 270 Q 145 254 150 238 Q 157 217 168 206 Q 177 197 188 202 Q 260 241 352 254 L 397 263 Z" fill="lightgray"></path>
      </clipPath>
      <path clip-path="url(#make-me-a-hanzi-clip-1)" d="M 323 702 L 353 646 L 294 481 L 204 283 L 196 250 L 244 248 L 457 292 L 483 284 " fill="none" id="make-me-a-hanzi-animation-1" stroke-dasharray="911 1822" stroke-linecap="round"></path>

      <clipPath id="make-me-a-hanzi-clip-2">
      <path d="M 394 138 Q 451 168 465 177 Q 478 184 478 194 Q 472 200 460 197 Q 427 187 394 173 L 348 157 L 151 94 Q 129 87 93 87 Q 80 86 78 74 Q 77 61 86 52 Q 110 36 144 17 Q 154 14 167 23 Q 219 62 345 116 L 394 138 Z" fill="lightgray"></path>
      </clipPath>
      <path clip-path="url(#make-me-a-hanzi-clip-2)" d="M 93 72 L 150 56 L 472 191 " fill="none" id="make-me-a-hanzi-animation-2" stroke-dasharray="536 1072" stroke-linecap="round"></path>

      <clipPath id="make-me-a-hanzi-clip-3">
      <path d="M 345 116 Q 336 -1 327 -31 Q 315 -64 349 -118 Q 359 -136 368 -140 Q 378 -141 384 -129 Q 397 -98 394 -69 Q 393 40 394 138 L 394 173 Q 394 227 397 263 L 399 299 Q 400 345 406 367 Q 409 379 402 385 Q 380 404 361 414 Q 349 418 340 411 Q 334 408 341 398 Q 351 380 353 289 L 352 254 Q 351 217 349 172 Q 348 165 348 157 L 345 116 Z" fill="lightgray"></path>
      </clipPath>
      <path clip-path="url(#make-me-a-hanzi-clip-3)" d="M 348 405 L 377 368 L 371 131 L 359 -49 L 370 -128 " fill="none" id="make-me-a-hanzi-animation-3" stroke-dasharray="672 1344" stroke-linecap="round"></path>

      <clipPath id="make-me-a-hanzi-clip-4">
      <path d="M 623 484 Q 638 491 765 562 Q 787 578 814 586 Q 838 595 828 615 Q 816 634 789 653 Q 765 671 751 669 Q 736 669 740 654 Q 740 629 662 548 Q 637 526 611 500 C 590 479 596 470 623 484 Z" fill="lightgray"></path>
      </clipPath>
      <path clip-path="url(#make-me-a-hanzi-clip-4)" d="M 749 659 L 760 647 L 770 615 L 622 490 " fill="none" id="make-me-a-hanzi-animation-4" stroke-dasharray="372 744" stroke-linecap="round"></path>

      <clipPath id="make-me-a-hanzi-clip-5">
      <path d="M 614 355 Q 617 437 622 472 Q 623 479 623 484 C 624 494 624 494 611 500 Q 610 501 607 502 Q 559 524 544 522 Q 525 518 541 497 Q 580 431 551 225 Q 541 182 522 131 Q 497 68 419 -11 Q 406 -24 402 -30 Q 401 -37 412 -37 Q 452 -34 515 36 Q 585 115 603 244 L 612 325 L 614 355 Z" fill="lightgray"></path>
      </clipPath>
      <path clip-path="url(#make-me-a-hanzi-clip-5)" d="M 546 509 L 588 472 L 589 349 L 569 193 L 545 124 L 519 76 L 444 -9 L 410 -30 " fill="none" id="make-me-a-hanzi-animation-5" stroke-dasharray="745 1490" stroke-linecap="round"></path>

      <clipPath id="make-me-a-hanzi-clip-6">
      <path d="M 767 346 Q 812 361 941 379 Q 954 382 955 389 Q 955 401 932 416 Q 893 440 846 416 Q 780 392 729 380 Q 671 370 614 355 C 585 347 582 328 612 325 Q 616 325 623 324 Q 636 323 659 325 Q 690 332 717 335 L 767 346 Z" fill="lightgray"></path>
      </clipPath>
      <path clip-path="url(#make-me-a-hanzi-clip-6)" d="M 618 332 L 631 341 L 719 356 L 876 398 L 896 401 L 946 391 " fill="none" id="make-me-a-hanzi-animation-6" stroke-dasharray="467 934" stroke-linecap="round"></path>

      <clipPath id="make-me-a-hanzi-clip-7">
      <path d="M 742 -149 Q 748 -174 754 -183 Q 760 -190 767 -188 Q 785 -176 788 -121 Q 795 -63 795 -4 Q 794 45 799 237 Q 799 261 808 301 Q 811 319 797 328 Q 779 340 767 346 C 741 361 703 361 717 335 Q 718 334 720 330 Q 739 297 740 226 Q 740 -132 742 -149 Z" fill="lightgray"></path>
      </clipPath>
      <path clip-path="url(#make-me-a-hanzi-clip-7)" d="M 723 335 L 770 301 L 763 -178 " fill="none" id="make-me-a-hanzi-animation-7" stroke-dasharray="665 1330" stroke-linecap="round"></path>

      <clipPath id="make-me-a-hanzi-clip-8">
      <path d="M 1614 662 Q 1527 644 1446 636 L 1386 630 Q 1287 615 1174 616 Q 1144 611 1173 588.5 Q 1202 566 1236 566 Q 1320 582 1396 592 L 1446 604 Q 1526 615 1600 624 L 1654 630 Q 1774 638 1888 638 Q 1911 640 1897.5 657 Q 1884 674 1872 682 Q 1829 703 1804 700 Q 1719 679 1668 670 L 1614 662 Z" fill="lightgray"></path>
      </clipPath>
      <path clip-path="url(#make-me-a-hanzi-clip-8)" d="M 1172 602 L 1239 591 L 1810 669 L 1854 664 L 1892 648 " fill="none" id="make-me-a-hanzi-animation-8" stroke-dasharray="858 1716" stroke-linecap="round"></path>

      <clipPath id="make-me-a-hanzi-clip-9">
      <path d="M 1446 636 Q 1446 667 1452 698 Q 1446 730 1388.5 739.5 Q 1331 749 1340 724 Q 1375 680 1386 630 L 1396 592 Q 1400 572 1410 534 Q 1417 512 1430.5 513.5 Q 1444 515 1446 546 Q 1446 570 1446 604 L 1446 636 Z" fill="lightgray"></path>
      </clipPath>
      <path clip-path="url(#make-me-a-hanzi-clip-9)" d="M 1350 729 L 1409 691 L 1428 526 " fill="none" id="make-me-a-hanzi-animation-9" stroke-dasharray="364 728" stroke-linecap="round"></path>

      <clipPath id="make-me-a-hanzi-clip-10">
      <path d="M 1632 804 Q 1615 801 1616 786 Q 1626 758 1624 734 Q 1622 710 1620.5 697 Q 1619 684 1614 662 L 1600 624 Q 1591 590 1574 550 Q 1557 505 1606 566 Q 1631 596 1654 630 L 1668 670 Q 1680 688 1689 703 Q 1698 718 1720 742 Q 1726 757 1691.5 779 Q 1657 801 1632 804 Z" fill="lightgray"></path>
      </clipPath>
      <path clip-path="url(#make-me-a-hanzi-clip-10)" d="M 1593 552 L 1572 541 " fill="none" id="make-me-a-hanzi-animation-10" stroke-dasharray="152 304" stroke-linecap="round"></path>

      <clipPath id="make-me-a-hanzi-clip-11">
      <path d="M 1302 496 Q 1255 495 1272 462 Q 1307 410 1324 358 Q 1341 305 1350 272 Q 1372 208 1386 218 Q 1399 227 1408 244 C 1408 245 1407 249 1400 278 Q 1391 313 1382 360 L 1376 388 Q 1364 406 1358 452 Q 1357 458 1356 458 C 1348 487 1332 498 1302 496 Z" fill="lightgray"></path>
      </clipPath>
      <path clip-path="url(#make-me-a-hanzi-clip-11)" d="M 1286 475 L 1327 437 L 1381 256 L 1381 225 " fill="none" id="make-me-a-hanzi-animation-11" stroke-dasharray="404 808" stroke-linecap="round"></path>

      <clipPath id="make-me-a-hanzi-clip-12">
      <path d="M 1620 268 Q 1623 250 1633 240 Q 1643 229 1660 250 Q 1699 310 1719 370 Q 1739 429 1784 460 Q 1804 480 1761 515 Q 1717 549 1684 546 Q 1602 519 1501 502 Q 1399 485 1302 496 C 1272 499 1326 456 1356 458 Q 1504 468 1650 490 Q 1679 498 1678 456 Q 1672 415 1634 308 Q 1624 288 1607 298 C 1605 298 1610 296 1620 268 Z" fill="lightgray"></path>
      </clipPath>
      <path clip-path="url(#make-me-a-hanzi-clip-12)" d="M 1309 495 L 1363 474 L 1487 483 L 1670 515 L 1690 513 L 1709 501 L 1726 477 L 1658 296 L 1646 280 L 1620 286 L 1614 295 " fill="none" id="make-me-a-hanzi-animation-12" stroke-dasharray="819 1638" stroke-linecap="round"></path>

      <clipPath id="make-me-a-hanzi-clip-13">
      <path d="M 1382 360 Q 1396 356 1444 356 Q 1510 356 1562 372 Q 1602 388 1578 404 Q 1553 419 1520 414 Q 1457 393 1376 388 C 1346 386 1353 366 1382 360 Z" fill="lightgray"></path>
      </clipPath>
      <path clip-path="url(#make-me-a-hanzi-clip-13)" d="M 1384 382 L 1395 374 L 1414 373 L 1575 392 " fill="none" id="make-me-a-hanzi-animation-13" stroke-dasharray="323 646" stroke-linecap="round"></path>

      <clipPath id="make-me-a-hanzi-clip-14">
      <path d="M 1510 256 Q 1574 265 1620 268 C 1650 270 1634 285 1607 298 Q 1589 307 1552 306 Q 1461 289 1400 278 C 1370 273 1378 244 1408 244 Q 1437 244 1464 248 L 1510 256 Z" fill="lightgray"></path>
      </clipPath>
      <path clip-path="url(#make-me-a-hanzi-clip-14)" d="M 1407 274 L 1428 263 L 1575 285 L 1593 284 L 1613 271 " fill="none" id="make-me-a-hanzi-animation-14" stroke-dasharray="342 684" stroke-linecap="round"></path>

      <clipPath id="make-me-a-hanzi-clip-15">
      <path d="M 1474 166 Q 1371 159 1269 155 Q 1167 151 1092 158 Q 1056 156 1087.5 126.5 Q 1119 97 1152 96 Q 1313 118 1474 132 L 1526 136 Q 1751 141 1938 140 Q 1963 141 1960 155 Q 1957 169 1940 180 Q 1873 219 1846 210 Q 1671 180 1526 172 L 1474 166 Z" fill="lightgray"></path>
      </clipPath>
      <path clip-path="url(#make-me-a-hanzi-clip-15)" d="M 1088 143 L 1156 125 L 1857 176 L 1945 154 " fill="none" id="make-me-a-hanzi-animation-15" stroke-dasharray="992 1984" stroke-linecap="round"></path>

      <clipPath id="make-me-a-hanzi-clip-16">
      <path d="M 1542 226 Q 1546 237 1533 244 Q 1520 250 1510 256 C 1484 271 1457 277 1464 248 Q 1473 214 1474 166 L 1474 132 Q 1472 56 1474 -20 Q 1477 -95 1488 -138 Q 1498 -181 1514 -117 Q 1530 2 1526 136 L 1526 172 Q 1532 205 1542 226 Z" fill="lightgray"></path>
      </clipPath>
      <path clip-path="url(#make-me-a-hanzi-clip-16)" d="M 1473 244 L 1504 219 L 1498 -12 L 1498 -118 L 1503 -130 L 1495 -145 " fill="none" id="make-me-a-hanzi-animation-16" stroke-dasharray="535 1070" stroke-linecap="round"></path>

      <clipPath id="make-me-a-hanzi-clip-17">
      <path d="M 2251 404 L 2249 389 Q 2249 382 2258 368 Q 2276 325 2284 288 Q 2285 266 2280 262 Q 2275 258 2259 260 L 2202 270 Q 2196 271 2193 268 Q 2190 264 2200 258 L 2232 235 L 2271 204 L 2285 191 Q 2290 186 2293 185 Q 2297 183 2312 191 Q 2326 202 2331 210 Q 2336 218 2342 238 Q 2348 266 2343 278 L 2335 300 Q 2332 310 2316 338 L 2296 371 Q 2279 397 2297 420 L 2329 462 Q 2345 484 2357 496 L 2375 515 Q 2383 523 2383 528 Q 2383 532 2375 540 Q 2367 548 2355 554 Q 2324 574 2306 572 Q 2301 572 2291 565 L 2245 542 Q 2228 537 2215 530 L 2185 521 C 2156 512 2161 488 2190 494 L 2270 511 Q 2284 512 2289 509 Q 2295 506 2286 486 L 2261 430 Q 2257 422 2251 404 Z" fill="lightgray"></path>
      </clipPath>
      <path clip-path="url(#make-me-a-hanzi-clip-17)" d="M 2195 502 L 2211 515 L 2284 535 L 2312 536 L 2327 524 L 2321 500 L 2280 430 L 2268 394 L 2312 285 L 2314 262 L 2307 240 L 2299 229 L 2285 231 L 2199 264 " fill="none" id="make-me-a-hanzi-animation-17" stroke-dasharray="699 1398" stroke-linecap="round"></path>

      <clipPath id="make-me-a-hanzi-clip-18">
      <path d="M 2185 521 L 2173 529 Q 2151 538 2137 539 Q 2124 539 2120 535 Q 2116 534 2117 526 Q 2118 518 2125 510 Q 2133 497 2139 446 L 2141 402 L 2138 260 L 2133 170 Q 2128 48 2117 14 L 2110 -18 Q 2106 -29 2103 -47 Q 2101 -65 2118 -96 Q 2131 -128 2145 -128 Q 2158 -125 2163 -101 Q 2169 -78 2172 6 Q 2175 89 2176 90 L 2190 494 C 2191 518 2191 518 2185 521 Z" fill="lightgray"></path>
      </clipPath>
      <path clip-path="url(#make-me-a-hanzi-clip-18)" d="M 2127 528 L 2159 504 L 2164 440 L 2156 145 L 2136 -55 L 2144 -117 " fill="none" id="make-me-a-hanzi-animation-18" stroke-dasharray="791 1582" stroke-linecap="round"></path>

      <clipPath id="make-me-a-hanzi-clip-19">
      <path d="M 2559 645 L 2553 594 Q 2547 568 2530 526 L 2501 470 Q 2489 445 2470 417 L 2434 365 Q 2410 332 2395 317 L 2370 286 Q 2363 280 2368 272 Q 2373 264 2381 272 L 2405 288 Q 2415 294 2454 333 Q 2494 371 2501 382 Q 2513 393 2545 444 L 2586 505 L 2610 548 L 2624 577 L 2633 592 Q 2637 599 2637 606 Q 2635 608 2626 627 Q 2622 633 2601 646 Q 2580 661 2564 656 Q 2558 652 2559 645 Z" fill="lightgray"></path>
      </clipPath>
      <path clip-path="url(#make-me-a-hanzi-clip-19)" d="M 2571 646 L 2593 601 L 2558 515 L 2492 407 L 2436 337 L 2375 278 " fill="none" id="make-me-a-hanzi-animation-19" stroke-dasharray="572 1144" stroke-linecap="round"></path>

      <clipPath id="make-me-a-hanzi-clip-20">
      <path d="M 2610 548 L 2658 495 Q 2676 475 2700 443 L 2795 317 Q 2826 280 2843 271 Q 2860 262 2891 267 L 2938 274 Q 2959 276 2973 280 L 3002 286 Q 3011 288 3013 295 Q 3015 302 3001 307 L 2961 321 Q 2948 325 2906 346 Q 2865 367 2824 393 Q 2783 419 2701 501 L 2624 577 C 2603 598 2590 570 2610 548 Z" fill="lightgray"></path>
      </clipPath>
      <path clip-path="url(#make-me-a-hanzi-clip-20)" d="M 2627 569 L 2626 558 L 2645 532 L 2765 402 L 2854 321 L 2866 313 L 2926 302 L 3003 296 " fill="none" id="make-me-a-hanzi-animation-20" stroke-dasharray="621 1242" stroke-linecap="round"></path>

      <clipPath id="make-me-a-hanzi-clip-21">
      <path d="M 2603 259 L 2667 270 Q 2691 273 2698 276 L 2719 281 Q 2733 284 2733 290 Q 2733 305 2694 314 Q 2674 318 2667 318 Q 2651 314 2620 305 Q 2590 296 2541 290 L 2471 282 Q 2455 278 2464 270 Q 2473 261 2491 257 Q 2509 252 2519 252 L 2536 252 Q 2540 254 2557 254 L 2603 259 Z" fill="lightgray"></path>
      </clipPath>
      <path clip-path="url(#make-me-a-hanzi-clip-21)" d="M 2474 272 L 2532 270 L 2668 294 L 2725 292 " fill="none" id="make-me-a-hanzi-animation-21" stroke-dasharray="381 762" stroke-linecap="round"></path>

      <clipPath id="make-me-a-hanzi-clip-22">
      <path d="M 2580 162 L 2482 149 Q 2464 146 2429 144 L 2400 141 L 2391 139 Q 2388 138 2395 128 Q 2404 119 2414 115 L 2434 106 L 2452 104 L 2523 119 L 2558 124 Q 2574 124 2580 126 L 2628 131 L 2700 136 Q 2704 137 2713 137 L 2778 139 L 2795 141 Q 2808 143 2811 144 Q 2827 154 2806 167 Q 2773 189 2749 189 L 2730 185 Q 2674 172 2660 172 L 2629 168 L 2580 162 Z" fill="lightgray"></path>
      </clipPath>
      <path clip-path="url(#make-me-a-hanzi-clip-22)" d="M 2397 135 L 2455 125 L 2724 162 L 2749 164 L 2806 155 " fill="none" id="make-me-a-hanzi-animation-22" stroke-dasharray="541 1082" stroke-linecap="round"></path>

      <clipPath id="make-me-a-hanzi-clip-23">
      <path d="M 2557 254 L 2563 239 Q 2569 228 2574 207 L 2579 178 Q 2580 176 2580 162 L 2580 126 L 2578 -20 Q 2578 -73 2568 -78 Q 2558 -84 2550 -80 L 2499 -65 Q 2493 -63 2492 -67 Q 2489 -68 2494 -76 L 2527 -114 L 2547 -140 Q 2556 -152 2563 -163 Q 2570 -174 2575 -175 Q 2581 -176 2595 -167 Q 2609 -158 2623 -126 Q 2629 -105 2629 -74 L 2627 -4 L 2628 131 L 2629 168 L 2630 184 Q 2632 192 2633 203 Q 2639 223 2638 228 Q 2637 233 2630 242 Q 2624 250 2619 251 L 2603 259 C 2576 272 2546 282 2557 254 Z" fill="lightgray"></path>
      </clipPath>
      <path clip-path="url(#make-me-a-hanzi-clip-23)" d="M 2565 253 L 2597 231 L 2604 219 L 2600 -81 L 2582 -117 L 2559 -110 L 2497 -71 " fill="none" id="make-me-a-hanzi-animation-23" stroke-dasharray="618 1236" stroke-linecap="round"></path>

      <clipPath id="make-me-a-hanzi-clip-24">
      <path d="M 2452 56 Q 2448 57 2444 52 Q 2440 47 2434 34 Q 2420 12 2388 -22 Q 2357 -56 2353 -81 Q 2349 -106 2369 -108 Q 2405 -115 2434 -65 Q 2451 -29 2454 -8 Q 2465 54 2452 56 Z" fill="lightgray"></path>
      </clipPath>
      <path clip-path="url(#make-me-a-hanzi-clip-24)" d="M 2450 49 L 2439 6 L 2419 -30 L 2391 -70 L 2370 -89 " fill="none" id="make-me-a-hanzi-animation-24" stroke-dasharray="291 582" stroke-linecap="round"></path>

      <clipPath id="make-me-a-hanzi-clip-25">
      <path d="M 2700 57 L 2707 48 L 2718 37 L 2787 -61 Q 2817 -106 2833 -106 Q 2848 -110 2857 -85 Q 2867 -61 2854 -29 Q 2847 -15 2834 -2 Q 2800 31 2766 45 L 2723 61 L 2709 65 Q 2701 67 2699 65 Q 2696 61 2700 57 Z" fill="lightgray"></path>
      </clipPath>
      <path clip-path="url(#make-me-a-hanzi-clip-25)" d="M 2704 62 L 2787 -4 L 2816 -37 L 2835 -84 " fill="none" id="make-me-a-hanzi-animation-25" stroke-dasharray="329 658" stroke-linecap="round"></path>

      <clipPath id="make-me-a-hanzi-clip-26">
      <path d="M 3329 379 L 3240 363 Q 3233 361 3203 357 Q 3174 353 3159 353 Q 3145 352 3142 349 Q 3140 347 3142 339 Q 3145 332 3156 328 Q 3165 322 3182 320 Q 3200 318 3251 324 L 3316 334 L 3373 342 L 3430 353 Q 3469 359 3487 368 Q 3505 377 3491 393 Q 3484 401 3463 406 Q 3442 410 3439 409 L 3433 407 Q 3430 406 3425 403 Q 3421 400 3404 398 L 3376 390 L 3329 379 Z" fill="lightgray"></path>
      </clipPath>
      <path clip-path="url(#make-me-a-hanzi-clip-26)" d="M 3148 344 L 3178 337 L 3222 339 L 3441 382 L 3483 381 " fill="none" id="make-me-a-hanzi-animation-26" stroke-dasharray="468 936" stroke-linecap="round"></path>

      <clipPath id="make-me-a-hanzi-clip-27">
      <path d="M 3388 525 L 3390 536 Q 3390 557 3397 573 Q 3404 588 3404 595 Q 3404 602 3393 613 Q 3383 624 3376 627 L 3367 632 Q 3362 636 3347 643 Q 3333 649 3322 648 Q 3311 647 3310 644 Q 3308 637 3312 627 L 3318 608 L 3322 588 Q 3329 565 3329 497 L 3329 379 L 3322 216 L 3314 65 Q 3312 29 3310 11 L 3302 -29 Q 3298 -54 3292 -73 Q 3286 -93 3289 -114 L 3297 -143 Q 3314 -186 3325 -186 Q 3330 -186 3336 -178 Q 3353 -161 3357 -135 Q 3362 -109 3362 -45 L 3366 37 L 3368 243 L 3369 269 L 3373 342 L 3376 390 L 3384 478 L 3388 525 Z" fill="lightgray"></path>
      </clipPath>
      <path clip-path="url(#make-me-a-hanzi-clip-27)" d="M 3318 640 L 3362 590 L 3341 61 L 3324 -96 L 3326 -176 " fill="none" id="make-me-a-hanzi-animation-27" stroke-dasharray="962 1924" stroke-linecap="round"></path>

      <clipPath id="make-me-a-hanzi-clip-28">
      <path d="M 3316 334 L 3308 307 Q 3304 293 3285 255 L 3249 188 Q 3226 147 3194 103 Q 3162 58 3148 45 L 3127 25 L 3112 8 Q 3100 -2 3108 -8 Q 3108 -12 3123 -3 L 3140 6 L 3176 30 Q 3221 63 3249 106 L 3284 152 Q 3301 177 3304 185 Q 3314 198 3322 216 C 3395 367 3325 363 3316 334 Z" fill="lightgray"></path>
      </clipPath>
      <path clip-path="url(#make-me-a-hanzi-clip-28)" d="M 3322 328 L 3296 221 L 3267 170 L 3202 79 L 3114 -1 " fill="none" id="make-me-a-hanzi-animation-28" stroke-dasharray="528 1056" stroke-linecap="round"></path>

      <clipPath id="make-me-a-hanzi-clip-29">
      <path d="M 3368 243 L 3386 219 Q 3386 214 3398 193 Q 3411 171 3426 153 Q 3437 137 3446 137 Q 3470 144 3471 174 Q 3472 192 3468 203 Q 3464 213 3451 226 Q 3438 239 3421 246 Q 3403 256 3394 259 L 3369 269 C 3341 280 3350 267 3368 243 Z" fill="lightgray"></path>
      </clipPath>
      <path clip-path="url(#make-me-a-hanzi-clip-29)" d="M 3374 262 L 3433 199 L 3446 170 L 3447 152 " fill="none" id="make-me-a-hanzi-animation-29" stroke-dasharray="264 528" stroke-linecap="round"></path>

      <clipPath id="make-me-a-hanzi-clip-30">
      <path d="M 3774 275 L 3784 262 Q 3790 254 3798 254 Q 3806 254 3819 267 Q 3833 280 3842 317 L 3869 436 Q 3874 458 3881 478 L 3896 505 Q 3913 527 3896 539 Q 3888 548 3873 558 Q 3859 567 3851 570 Q 3829 584 3808 584 L 3736 561 Q 3726 557 3686 551 Q 3647 544 3644 544 L 3592 537 C 3562 533 3566 504 3596 506 L 3621 508 Q 3643 508 3665 512 L 3787 530 Q 3808 528 3810 511 Q 3810 500 3808 472 L 3802 427 L 3797 402 L 3780 307 C 3775 277 3774 275 3774 275 Z" fill="lightgray"></path>
      </clipPath>
      <path clip-path="url(#make-me-a-hanzi-clip-30)" d="M 3600 530 L 3610 523 L 3655 527 L 3812 554 L 3829 546 L 3854 518 L 3809 303 L 3799 281 L 3785 278 " fill="none" id="make-me-a-hanzi-animation-30" stroke-dasharray="659 1318" stroke-linecap="round"></path>

      <clipPath id="make-me-a-hanzi-clip-31">
      <path d="M 3587 380 L 3620 376 Q 3628 375 3656 380 L 3702 386 L 3797 402 C 3827 407 3831 420 3802 427 L 3774 434 Q 3765 438 3749 436 L 3660 417 Q 3646 414 3625 412 L 3589 409 C 3559 407 3557 384 3587 380 Z" fill="lightgray"></path>
      </clipPath>
      <path clip-path="url(#make-me-a-hanzi-clip-31)" d="M 3593 387 L 3605 394 L 3764 417 L 3784 415 L 3793 422 " fill="none" id="make-me-a-hanzi-animation-31" stroke-dasharray="334 668" stroke-linecap="round"></path>

      <clipPath id="make-me-a-hanzi-clip-32">
      <path d="M 3580 266 L 3774 275 C 3804 276 3808 297 3780 307 L 3766 312 Q 3749 316 3745 316 L 3686 310 L 3583 302 C 3553 300 3550 265 3580 266 Z" fill="lightgray"></path>
      </clipPath>
      <path clip-path="url(#make-me-a-hanzi-clip-32)" d="M 3587 271 L 3600 285 L 3759 294 L 3771 303 " fill="none" id="make-me-a-hanzi-animation-32" stroke-dasharray="321 642" stroke-linecap="round"></path>

      <clipPath id="make-me-a-hanzi-clip-33">
      <path d="M 3505 551 Q 3505 546 3515 528 Q 3526 509 3532 452 Q 3538 394 3534 335 L 3530 186 Q 3530 145 3523 76 Q 3516 6 3516 -5 Q 3507 -64 3487 -92 Q 3481 -100 3484 -111 Q 3488 -122 3498 -144 Q 3512 -167 3526 -165 Q 3531 -164 3544 -151 Q 3557 -139 3577 -124 L 3616 -92 Q 3633 -76 3660 -55 L 3736 6 Q 3751 18 3744 26 Q 3742 29 3736 24 Q 3728 23 3720 18 L 3660 -14 Q 3626 -29 3598 -47 Q 3570 -65 3560 -58 Q 3559 -55 3560 -48 L 3560 -29 L 3580 266 L 3583 302 L 3587 380 L 3589 409 L 3596 506 C 3598 534 3598 534 3592 537 L 3574 547 Q 3552 560 3528 563 Q 3505 565 3505 551 Z" fill="lightgray"></path>
      </clipPath>
      <path clip-path="url(#make-me-a-hanzi-clip-33)" d="M 3518 550 L 3558 514 L 3562 474 L 3552 166 L 3532 -56 L 3536 -97 L 3560 -94 L 3596 -77 L 3741 21 " fill="none" id="make-me-a-hanzi-animation-33" stroke-dasharray="1033 2066" stroke-linecap="round"></path>

      <clipPath id="make-me-a-hanzi-clip-34">
      <path d="M 3776 106 L 3915 189 L 3940 202 Q 3964 209 3934 239 Q 3891 270 3877 266 Q 3874 264 3870 251 Q 3867 238 3852 218 Q 3828 179 3766 118 C 3745 97 3750 91 3776 106 Z" fill="lightgray"></path>
      </clipPath>
      <path clip-path="url(#make-me-a-hanzi-clip-34)" d="M 3939 214 L 3895 219 L 3778 118 " fill="none" id="make-me-a-hanzi-animation-34" stroke-dasharray="327 654" stroke-linecap="round"></path>

      <clipPath id="make-me-a-hanzi-clip-35">
      <path d="M 3766 118 L 3700 190 Q 3684 207 3676 212 Q 3662 222 3651 228 Q 3640 234 3624 228 Q 3608 221 3627 210 L 3642 202 Q 3653 194 3665 182 L 3713 130 L 3764 60 Q 3848 -55 3856 -65 L 3868 -79 Q 3891 -105 3915 -107 Q 3940 -109 3984 -102 L 4054 -90 Q 4060 -88 4060 -81 Q 4060 -74 4050 -70 L 4028 -62 Q 3996 -51 3973 -40 Q 3950 -30 3888 7 Q 3859 26 3837 47 L 3776 106 L 3766 118 Z" fill="lightgray"></path>
      </clipPath>
      <path clip-path="url(#make-me-a-hanzi-clip-35)" d="M 3626 219 L 3650 214 L 3685 185 L 3836 9 L 3912 -59 L 3971 -74 L 4050 -80 " fill="none" id="make-me-a-hanzi-animation-35" stroke-dasharray="672 1344" stroke-linecap="round"></path>

</g>
</svg>
